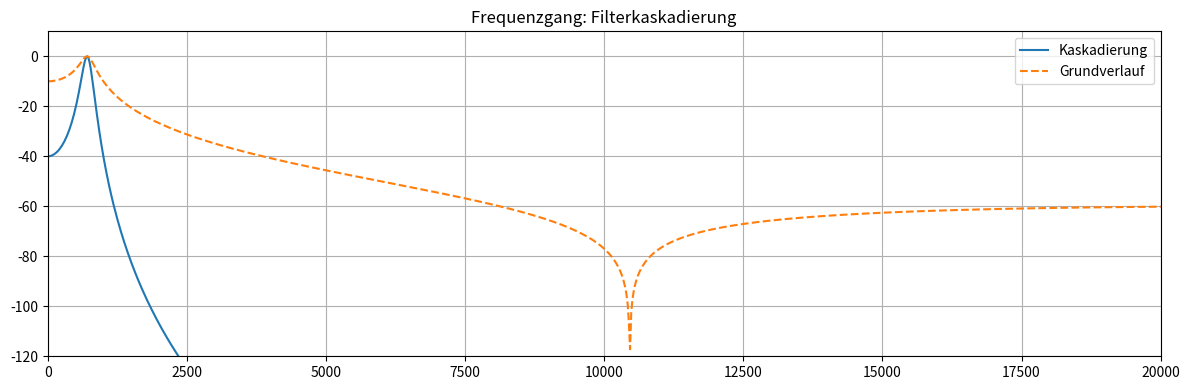

Generate this figure with matplotlib:
import numpy as np
import matplotlib.pyplot as plt
from scipy.signal import freqz
%matplotlib tk

# Hier die Koeffizienten des Filters einfügen
b = [0.00181624, -0.00029193,  0.00181624]
a = [1.,         -1.95692231,  0.96748604]
fs = 44100

# Frequenzgang berechnen
w, h = freqz(b, a, worN = 1024, fs = fs)

# Gesamter Freqeunzgang (Filterkaskadierung anhand der Potenz)
h_total = h**4

# Plot
plt.figure(figsize= (12,4))
plt.plot(w, 20 * np.log10(np.maximum(np.abs(h_total),1e-10)), label='Kaskadierung')
plt.plot(w, 20 * np.log10(np.maximum(np.abs(h),1e-10)),'--', label='Grundverlauf')
plt.title('Frequenzgang: Filterkaskadierung')
plt.grid()
plt.xlim([0, 20000])
plt.ylim([-120, 10])
plt.legend()

plt.tight_layout()
plt.show()
